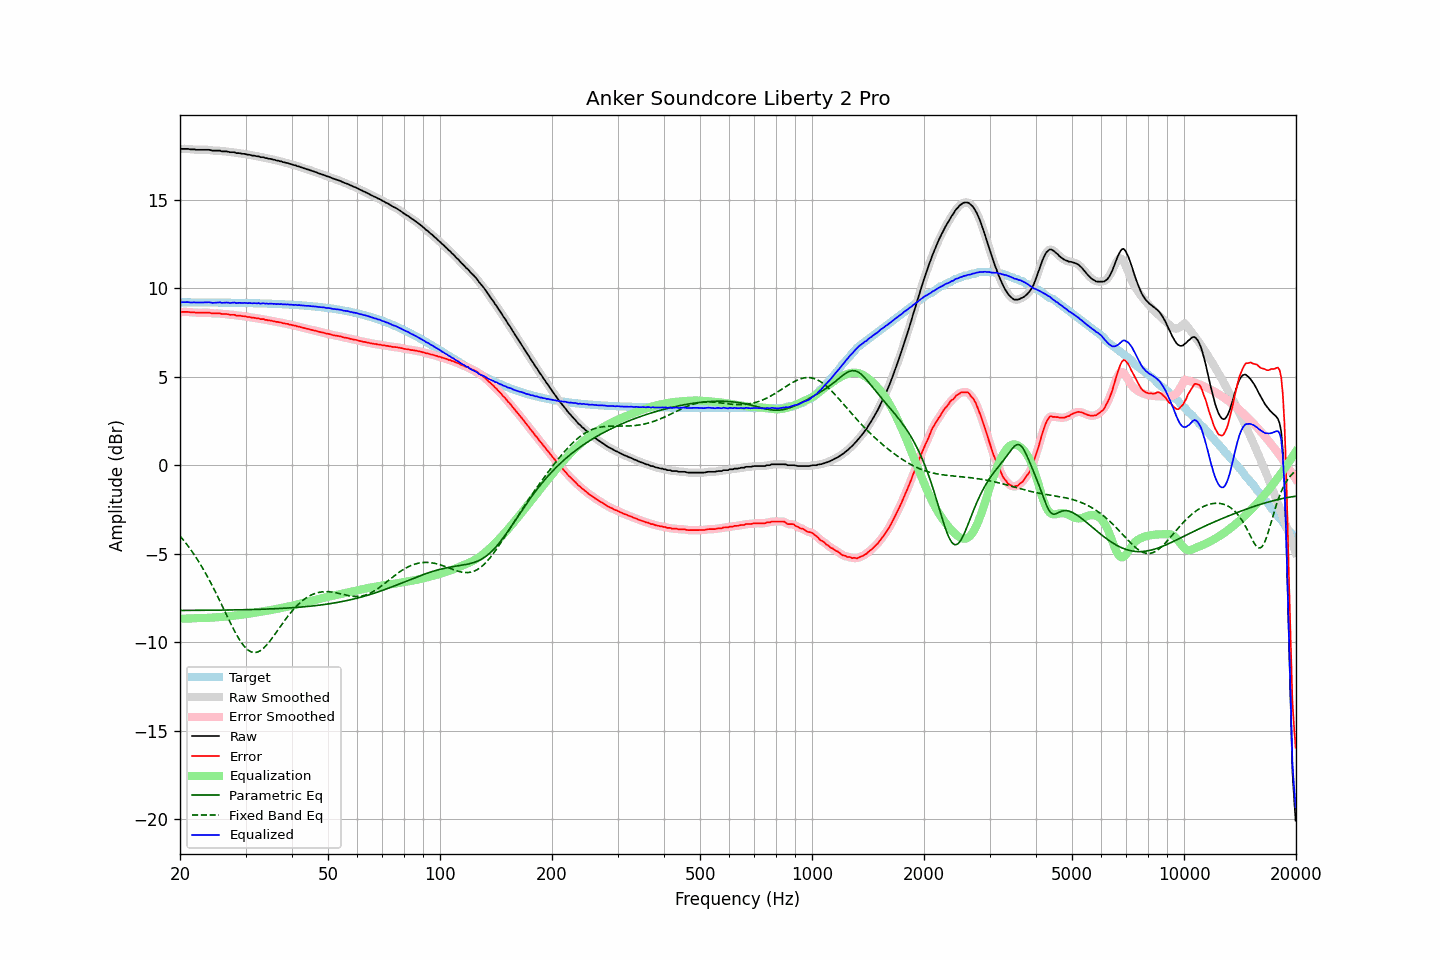

Source data for this figure (header and first rows):
frequency, raw, error, smoothed, error_smoothed, equalization, parametric_eq, fixed_band_eq, equalized_raw, equalized_smoothed, target
20.00, 17.86, 8.64, 17.86, 8.65, -8.67, -8.20, -3.99, 9.19, 9.20, 9.22
20.20, 17.89, 8.67, 17.88, 8.66, -8.67, -8.20, -4.10, 9.22, 9.21, 9.22
20.40, 17.89, 8.67, 17.89, 8.67, -8.67, -8.20, -4.20, 9.22, 9.22, 9.21
20.61, 17.89, 8.67, 17.89, 8.68, -8.66, -8.20, -4.32, 9.22, 9.23, 9.21
20.81, 17.89, 8.67, 17.89, 8.67, -8.66, -8.20, -4.43, 9.23, 9.23, 9.21
21.02, 17.89, 8.68, 17.88, 8.67, -8.66, -8.20, -4.56, 9.23, 9.22, 9.21
21.23, 17.87, 8.66, 17.87, 8.66, -8.66, -8.20, -4.68, 9.21, 9.21, 9.21
21.44, 17.86, 8.65, 17.86, 8.65, -8.66, -8.20, -4.81, 9.20, 9.21, 9.21
21.66, 17.86, 8.65, 17.86, 8.64, -8.65, -8.20, -4.94, 9.21, 9.21, 9.21
21.87, 17.86, 8.65, 17.85, 8.64, -8.64, -8.20, -5.07, 9.22, 9.21, 9.21
22.09, 17.84, 8.63, 17.85, 8.63, -8.64, -8.20, -5.21, 9.20, 9.21, 9.21
22.31, 17.84, 8.63, 17.84, 8.63, -8.63, -8.20, -5.35, 9.21, 9.21, 9.21
22.54, 17.84, 8.63, 17.84, 8.63, -8.63, -8.20, -5.50, 9.21, 9.20, 9.21
22.76, 17.84, 8.63, 17.84, 8.63, -8.63, -8.19, -5.65, 9.21, 9.21, 9.21
22.99, 17.84, 8.63, 17.84, 8.63, -8.63, -8.19, -5.80, 9.21, 9.21, 9.21
23.22, 17.84, 8.63, 17.84, 8.63, -8.63, -8.19, -5.96, 9.21, 9.21, 9.21
23.45, 17.84, 8.63, 17.84, 8.63, -8.63, -8.19, -6.11, 9.21, 9.21, 9.21
23.69, 17.84, 8.63, 17.84, 8.63, -8.62, -8.19, -6.28, 9.22, 9.22, 9.21
23.92, 17.84, 8.63, 17.83, 8.63, -8.62, -8.19, -6.45, 9.22, 9.21, 9.20
24.16, 17.82, 8.61, 17.81, 8.61, -8.61, -8.19, -6.62, 9.21, 9.20, 9.20
24.40, 17.79, 8.59, 17.80, 8.60, -8.61, -8.19, -6.79, 9.18, 9.19, 9.20
24.65, 17.79, 8.59, 17.79, 8.59, -8.60, -8.19, -6.97, 9.19, 9.19, 9.20
24.89, 17.79, 8.59, 17.79, 8.58, -8.59, -8.19, -7.15, 9.20, 9.19, 9.20
25.14, 17.79, 8.59, 17.79, 8.59, -8.58, -8.19, -7.33, 9.20, 9.21, 9.20
25.39, 17.79, 8.59, 17.79, 8.59, -8.58, -8.18, -7.52, 9.21, 9.21, 9.20
25.65, 17.79, 8.59, 17.78, 8.58, -8.57, -8.18, -7.71, 9.22, 9.20, 9.20
25.91, 17.75, 8.55, 17.76, 8.56, -8.57, -8.18, -7.89, 9.18, 9.20, 9.20
26.16, 17.75, 8.55, 17.75, 8.56, -8.56, -8.18, -8.09, 9.19, 9.19, 9.20
26.43, 17.75, 8.55, 17.75, 8.55, -8.55, -8.18, -8.28, 9.20, 9.19, 9.19
26.69, 17.75, 8.55, 17.74, 8.55, -8.54, -8.18, -8.47, 9.21, 9.20, 9.19
26.96, 17.73, 8.54, 17.73, 8.53, -8.53, -8.18, -8.65, 9.20, 9.19, 9.19
27.23, 17.70, 8.51, 17.71, 8.52, -8.52, -8.18, -8.84, 9.18, 9.19, 9.19
27.50, 17.70, 8.51, 17.70, 8.51, -8.51, -8.17, -9.02, 9.19, 9.19, 9.19
27.77, 17.70, 8.51, 17.69, 8.50, -8.50, -8.17, -9.20, 9.20, 9.19, 9.19
28.05, 17.70, 8.51, 17.68, 8.49, -8.49, -8.17, -9.38, 9.21, 9.19, 9.19
28.33, 17.65, 8.46, 17.67, 8.48, -8.48, -8.17, -9.54, 9.17, 9.19, 9.19
28.62, 17.65, 8.46, 17.65, 8.47, -8.47, -8.17, -9.71, 9.18, 9.18, 9.18
28.90, 17.65, 8.47, 17.64, 8.45, -8.46, -8.17, -9.85, 9.19, 9.18, 9.18
29.19, 17.63, 8.45, 17.63, 8.45, -8.45, -8.16, -9.99, 9.18, 9.18, 9.18
29.48, 17.61, 8.43, 17.62, 8.44, -8.44, -8.16, -10.12, 9.17, 9.18, 9.18
29.78, 17.61, 8.43, 17.60, 8.42, -8.42, -8.16, -10.24, 9.19, 9.18, 9.18
30.08, 17.59, 8.41, 17.59, 8.41, -8.41, -8.16, -10.33, 9.18, 9.18, 9.18
30.38, 17.56, 8.39, 17.57, 8.40, -8.40, -8.16, -10.42, 9.16, 9.18, 9.17
30.68, 17.56, 8.39, 17.55, 8.38, -8.38, -8.15, -10.48, 9.18, 9.17, 9.17
30.99, 17.54, 8.37, 17.53, 8.37, -8.37, -8.15, -10.53, 9.17, 9.17, 9.17
31.30, 17.51, 8.34, 17.52, 8.35, -8.35, -8.15, -10.56, 9.16, 9.17, 9.17
31.61, 17.51, 8.34, 17.50, 8.34, -8.34, -8.15, -10.58, 9.17, 9.16, 9.16
31.93, 17.49, 8.33, 17.49, 8.33, -8.33, -8.14, -10.57, 9.16, 9.17, 9.16
32.24, 17.47, 8.31, 17.47, 8.31, -8.31, -8.14, -10.56, 9.16, 9.16, 9.16
32.57, 17.47, 8.31, 17.45, 8.29, -8.30, -8.14, -10.52, 9.17, 9.15, 9.16
32.89, 17.42, 8.26, 17.44, 8.28, -8.28, -8.14, -10.47, 9.14, 9.16, 9.16
33.22, 17.42, 8.27, 17.42, 8.27, -8.27, -8.13, -10.41, 9.15, 9.15, 9.15
33.55, 17.42, 8.27, 17.40, 8.25, -8.25, -8.13, -10.33, 9.17, 9.15, 9.15
33.89, 17.37, 8.22, 17.38, 8.24, -8.23, -8.13, -10.24, 9.13, 9.15, 9.15
34.23, 17.37, 8.22, 17.36, 8.22, -8.22, -8.12, -10.15, 9.15, 9.14, 9.14
34.57, 17.33, 8.19, 17.34, 8.20, -8.20, -8.12, -10.04, 9.13, 9.14, 9.14
34.92, 17.33, 8.19, 17.32, 8.19, -8.19, -8.12, -9.93, 9.14, 9.14, 9.14
35.27, 17.31, 8.17, 17.30, 8.17, -8.17, -8.11, -9.80, 9.14, 9.14, 9.13
35.62, 17.28, 8.15, 17.28, 8.15, -8.15, -8.11, -9.68, 9.13, 9.13, 9.13
35.97, 17.27, 8.14, 17.26, 8.13, -8.13, -8.10, -9.55, 9.13, 9.13, 9.13
... 635 more rows
